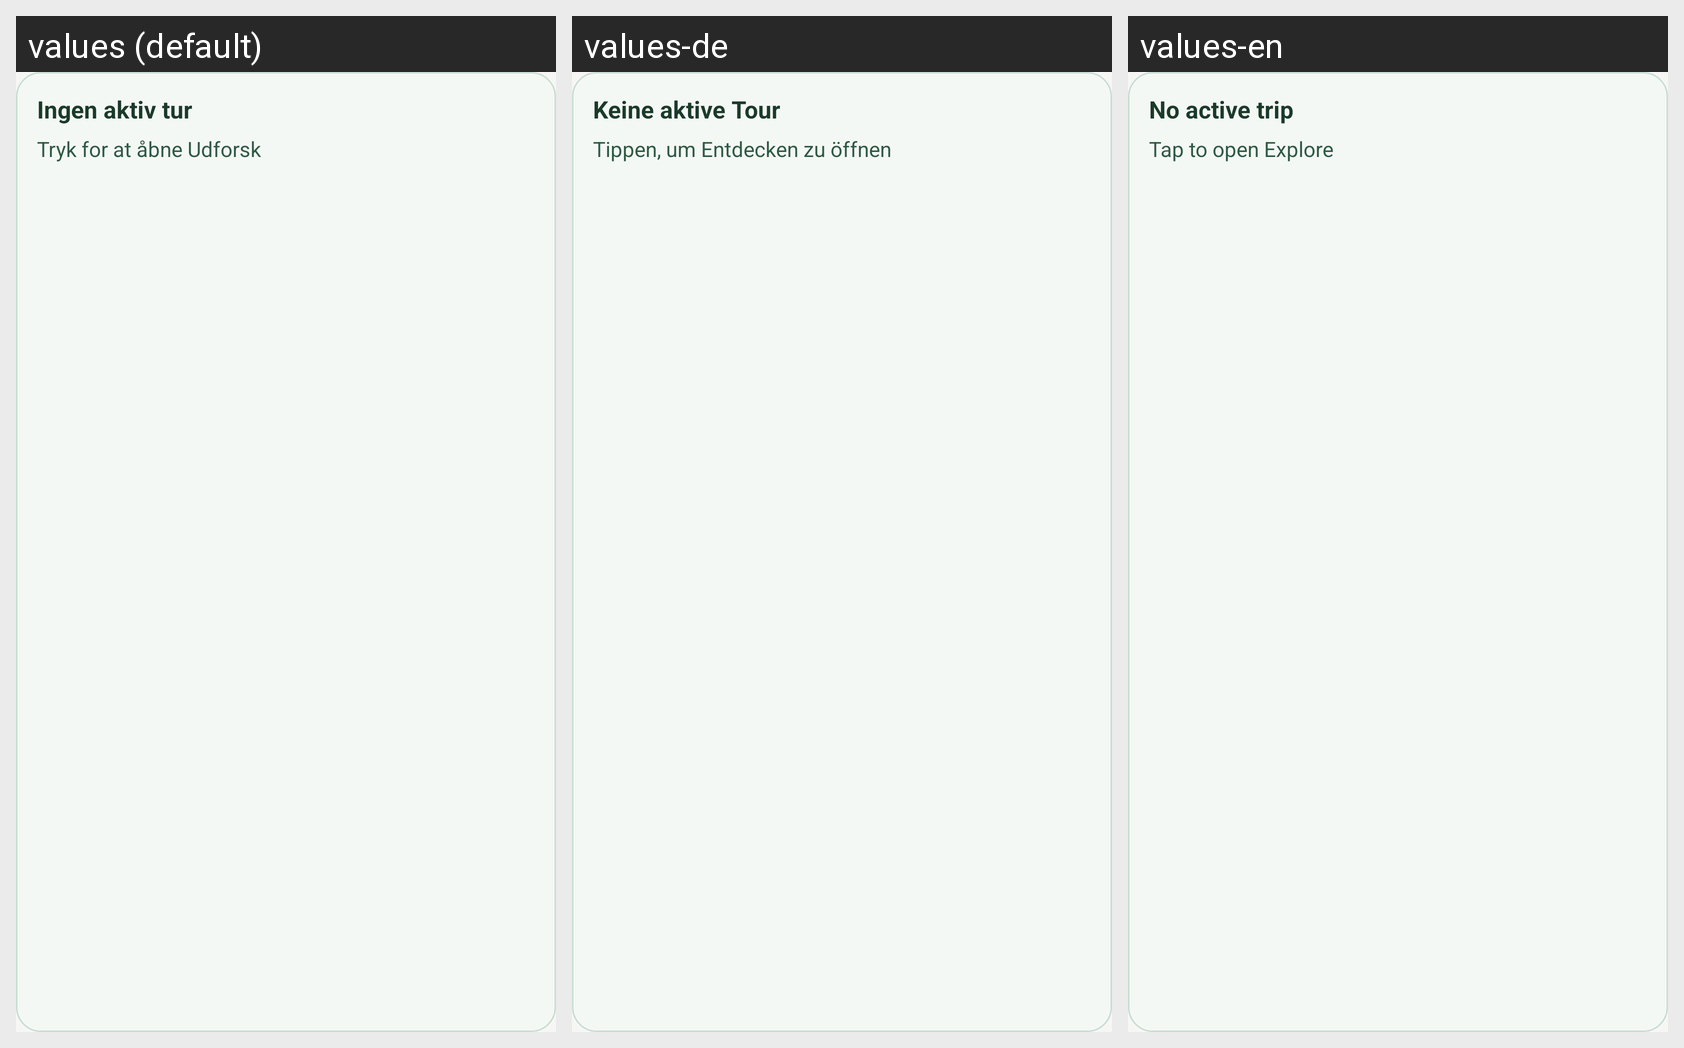

Locale-by-locale string values for the Android screen shown in this grid:
Android screen res/layout/widget_active_trip.xml rendered under 3 locales, left to right: values (default), values-de, values-en. Device: Nexus 5 (rendered at 1080×1920; each locale shown at half size, 540×960, under a caption strip naming it); theme Theme.MyApplication.
Strings drawn on this screen, with the default value and each locale's value (text and hints the layout hard-codes, and strings that could not be matched under every locale, appear in the picture but are not listed):

widget_no_active_trip
  values: Ingen aktiv tur
  values-de: Keine aktive Tour
  values-en: No active trip

widget_tap_to_explore
  values: Tryk for at åbne Udforsk
  values-de: Tippen, um Entdecken zu öffnen
  values-en: Tap to open Explore
